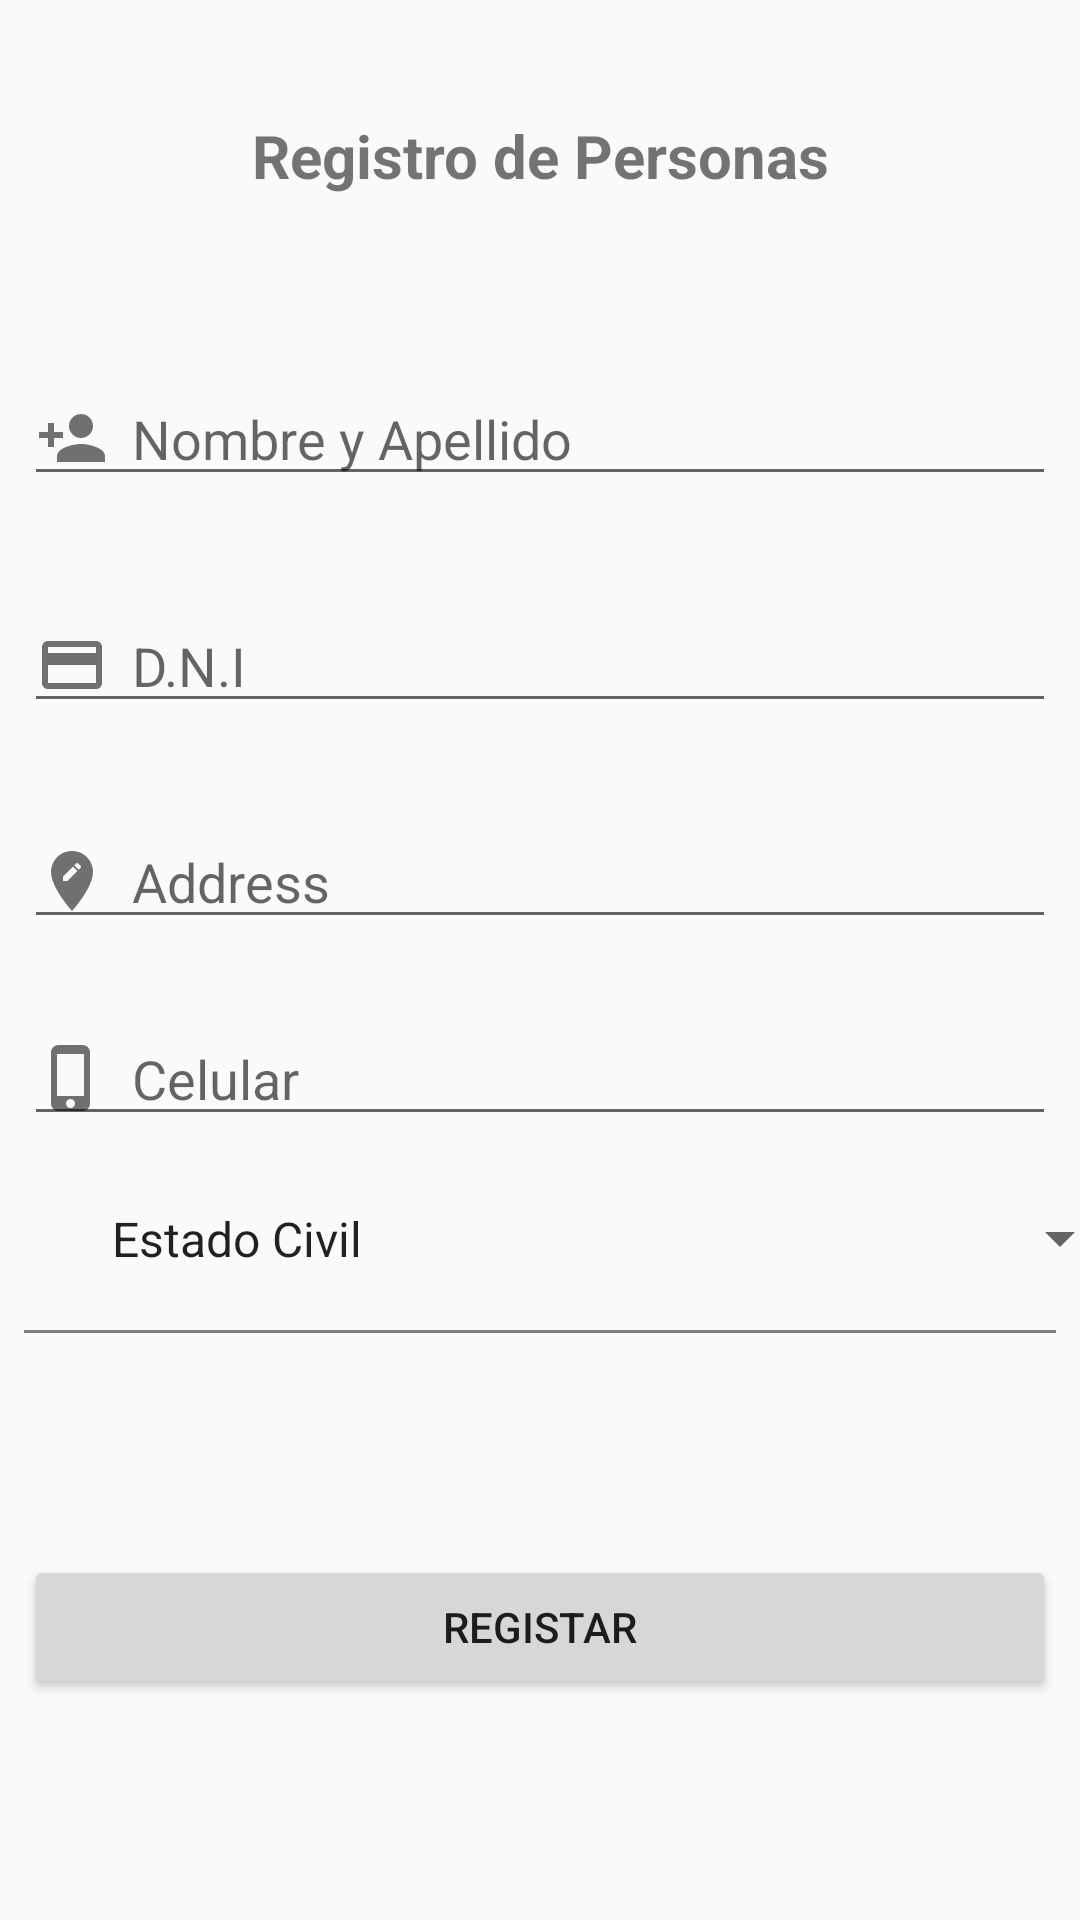

The Android layout XML behind this screen, and the referenced resources:
<!-- AndroidManifest.xml: application theme AppTheme -->
<!-- res/layout/fragment_add_personas.xml -->
<?xml version="1.0" encoding="utf-8"?>
<android.support.constraint.ConstraintLayout
    xmlns:android="http://schemas.android.com/apk/res/android"
    xmlns:app="http://schemas.android.com/apk/res-auto"
    xmlns:tools="http://schemas.android.com/tools"
    android:layout_width="match_parent"
    android:layout_height="match_parent"
    tools:context=".Fragments.AddPersonas">

    
    <TextView
        android:id="@+id/textView"
        android:layout_width="wrap_content"
        android:layout_height="wrap_content"
        android:layout_marginStart="8dp"
        android:layout_marginTop="8dp"
        android:layout_marginEnd="8dp"
        android:layout_marginBottom="8dp"
        android:contentDescription="@string/add_personas"
        android:text="@string/add_personas"
        android:textSize="20sp"
        android:textStyle="bold"
        app:layout_constraintBottom_toBottomOf="parent"
        app:layout_constraintEnd_toEndOf="parent"
        app:layout_constraintStart_toStartOf="parent"
        app:layout_constraintTop_toTopOf="parent"
        app:layout_constraintVertical_bias="0.051" />

    <EditText
        android:id="@+id/addName"
        android:layout_width="match_parent"
        android:layout_height="wrap_content"
        android:drawablePadding="8dp"
        android:drawableStart="@drawable/ic_person_add"
        android:layout_marginStart="8dp"
        android:layout_marginTop="8dp"
        android:layout_marginEnd="8dp"
        android:layout_marginBottom="8dp"
        android:hint="@string/txtnameLastname"
        app:layout_constraintBottom_toBottomOf="parent"
        app:layout_constraintEnd_toEndOf="parent"
        app:layout_constraintStart_toStartOf="parent"
        app:layout_constraintTop_toBottomOf="@+id/textView"
        app:layout_constraintVertical_bias="0.098" />

    <EditText
        android:id="@+id/addDNI"
        android:layout_width="match_parent"
        android:layout_height="wrap_content"
        android:layout_marginStart="8dp"
        android:layout_marginTop="8dp"
        android:layout_marginEnd="8dp"
        android:layout_marginBottom="8dp"
        android:drawableStart="@drawable/ic_dni"
        android:drawablePadding="8dp"
        android:hint="@string/dni"
        app:layout_constraintBottom_toBottomOf="parent"
        app:layout_constraintEnd_toEndOf="parent"
        app:layout_constraintHorizontal_bias="0.0"
        app:layout_constraintStart_toStartOf="parent"
        app:layout_constraintTop_toBottomOf="@+id/addName"
        app:layout_constraintVertical_bias="0.063" />

    <EditText
        android:id="@+id/addAddress"
        android:layout_width="match_parent"
        android:layout_height="wrap_content"
        android:layout_marginStart="8dp"
        android:layout_marginTop="8dp"
        android:layout_marginEnd="8dp"
        android:layout_marginBottom="8dp"
        android:drawableStart="@drawable/ic_address"
        android:drawablePadding="8dp"
        android:hint="@string/address"
        app:layout_constraintBottom_toBottomOf="parent"
        app:layout_constraintEnd_toEndOf="parent"
        app:layout_constraintHorizontal_bias="0.0"
        app:layout_constraintStart_toStartOf="parent"
        app:layout_constraintTop_toBottomOf="@+id/addDNI"
        app:layout_constraintVertical_bias="0.066"
        tools:ignore="MissingConstraints" />

    <EditText
        android:id="@+id/addPhone"
        android:layout_width="match_parent"
        android:layout_height="wrap_content"
        android:layout_marginStart="8dp"
        android:layout_marginTop="8dp"
        android:layout_marginEnd="8dp"
        android:layout_marginBottom="8dp"
        android:drawableStart="@drawable/ic_phone"
        android:drawablePadding="8dp"
        android:hint="@string/phone"
        app:layout_constraintBottom_toBottomOf="parent"
        app:layout_constraintEnd_toEndOf="parent"
        app:layout_constraintHorizontal_bias="0.0"
        app:layout_constraintStart_toStartOf="parent"
        app:layout_constraintTop_toBottomOf="@+id/addAddress"
        app:layout_constraintVertical_bias="0.061" />

    <ImageView
        android:id="@+id/imgSelectID"
        android:layout_width="24dp"
        android:layout_height="35dp"
        android:layout_marginStart="8dp"
        android:layout_marginTop="8dp"
        android:layout_marginEnd="8dp"
        android:layout_marginBottom="128dp"
        android:src="@drawable/ic_people"
        app:layout_constraintBottom_toBottomOf="parent"
        app:layout_constraintEnd_toEndOf="parent"
        app:layout_constraintHorizontal_bias="0.021"
        app:layout_constraintStart_toStartOf="parent"
        app:layout_constraintTop_toTopOf="parent"
        app:layout_constraintVertical_bias="0.9" />

    <Spinner
        android:id="@+id/addEstadoCivil"
        android:layout_width="348dp"
        android:layout_height="33dp"
        android:layout_marginStart="8dp"
        android:layout_marginTop="8dp"
        android:layout_marginEnd="8dp"
        android:layout_marginBottom="8dp"
        android:entries="@array/estadoCivil"
        app:layout_constraintBottom_toBottomOf="parent"
        app:layout_constraintEnd_toEndOf="parent"
        app:layout_constraintHorizontal_bias="0.411"
        app:layout_constraintStart_toEndOf="@+id/imgSelectID"
        app:layout_constraintTop_toBottomOf="@+id/addPhone"
        app:layout_constraintVertical_bias="0.045" />

    <view
        android:id="@+id/view"
        android:layout_width="match_parent"
        android:layout_height="1dp"
        android:layout_marginStart="8dp"
        android:layout_marginTop="8dp"
        android:layout_marginEnd="8dp"
        android:layout_marginBottom="8dp"
        android:background="@color/colorGray"
        app:layout_constraintBottom_toBottomOf="parent"
        app:layout_constraintEnd_toEndOf="parent"
        app:layout_constraintHorizontal_bias="0.0"
        app:layout_constraintStart_toStartOf="parent"
        app:layout_constraintTop_toBottomOf="@+id/addEstadoCivil"
        app:layout_constraintVertical_bias="0.031" />

    <Button
        android:id="@+id/buttonRegisterPerson"
        android:layout_width="match_parent"
        android:layout_height="wrap_content"
        android:layout_marginStart="8dp"
        android:layout_marginTop="8dp"
        android:layout_marginEnd="8dp"
        android:layout_marginBottom="8dp"
        android:text="@string/registar"
        app:layout_constraintBottom_toBottomOf="parent"
        app:layout_constraintEnd_toEndOf="parent"
        app:layout_constraintStart_toStartOf="parent"
        app:layout_constraintTop_toBottomOf="@+id/view" />

</android.support.constraint.ConstraintLayout>
<!-- resources referenced by this layout -->
<resources>
  <string-array name="estadoCivil">
          <item>Estado Civil</item>
          <item>Soltero</item>
          <item>Casado</item>
          <item>Divorciado</item>
          <item>Viudo</item>
      </string-array>
  <color name="colorGray">#989898</color>
  <!-- drawable ic_address (drawable) -->
  <vector android:alpha="0.55" android:height="24dp"
      android:viewportHeight="24.0" android:viewportWidth="24.0"
      android:width="24dp" xmlns:android="http://schemas.android.com/apk/res/android">
      <path android:fillColor="#FF000000" android:pathData="M12,2C8.14,2 5,5.14 5,9c0,5.25 7,13 7,13s7,-7.75 7,-13c0,-3.86 -3.14,-7 -7,-7zM10.44,12L9,12v-1.44l3.35,-3.34 1.43,1.43L10.44,12zM14.89,7.55l-0.7,0.7 -1.44,-1.44 0.7,-0.7c0.15,-0.15 0.39,-0.15 0.54,0l0.9,0.9c0.15,0.15 0.15,0.39 0,0.54z"/>
  </vector>
  <!-- drawable ic_dni (drawable) -->
  <vector android:alpha="0.55" android:height="24dp"
      android:viewportHeight="24.0" android:viewportWidth="24.0"
      android:width="24dp" xmlns:android="http://schemas.android.com/apk/res/android">
      <path android:fillColor="#FF000000" android:pathData="M20,4L4,4c-1.11,0 -1.99,0.89 -1.99,2L2,18c0,1.11 0.89,2 2,2h16c1.11,0 2,-0.89 2,-2L22,6c0,-1.11 -0.89,-2 -2,-2zM20,18L4,18v-6h16v6zM20,8L4,8L4,6h16v2z"/>
  </vector>
  <!-- drawable ic_person_add (drawable) -->
  <vector android:alpha="0.55" android:height="24dp"
      android:viewportHeight="24.0" android:viewportWidth="24.0"
      android:width="24dp" xmlns:android="http://schemas.android.com/apk/res/android">
      <path android:fillColor="#FF000000" android:pathData="M15,12c2.21,0 4,-1.79 4,-4s-1.79,-4 -4,-4 -4,1.79 -4,4 1.79,4 4,4zM6,10L6,7L4,7v3L1,10v2h3v3h2v-3h3v-2L6,10zM15,14c-2.67,0 -8,1.34 -8,4v2h16v-2c0,-2.66 -5.33,-4 -8,-4z"/>
  </vector>
  <!-- drawable ic_phone (drawable) -->
  <vector android:alpha="0.55" android:height="24dp"
      android:viewportHeight="24.0" android:viewportWidth="24.0"
      android:width="24dp" xmlns:android="http://schemas.android.com/apk/res/android">
      <path android:fillColor="#FF000000" android:pathData="M15.5,1h-8C6.12,1 5,2.12 5,3.5v17C5,21.88 6.12,23 7.5,23h8c1.38,0 2.5,-1.12 2.5,-2.5v-17C18,2.12 16.88,1 15.5,1zM11.5,22c-0.83,0 -1.5,-0.67 -1.5,-1.5s0.67,-1.5 1.5,-1.5 1.5,0.67 1.5,1.5 -0.67,1.5 -1.5,1.5zM16,18L7,18L7,4h9v14z"/>
  </vector>
  <string name="add_personas">Registro de Personas</string>
  <string name="address">Address</string>
  <string name="dni">D.N.I</string>
  <string name="phone">Celular</string>
  <string name="registar">Registar</string>
  <string name="txtnameLastname">Nombre y Apellido</string>
  <style name="AppTheme" parent="Theme.AppCompat.Light.DarkActionBar">
          
          <item name="colorPrimary">@color/colorPrimary</item>
          <item name="colorPrimaryDark">@color/colorPrimaryDark</item>
          <item name="colorAccent">@color/colorAccent</item>
      </style>
  <color name="colorPrimary">#4DC0F4</color>
  <color name="colorPrimaryDark">#424B88</color>
  <color name="colorAccent">#FFFEFF</color>
</resources>
